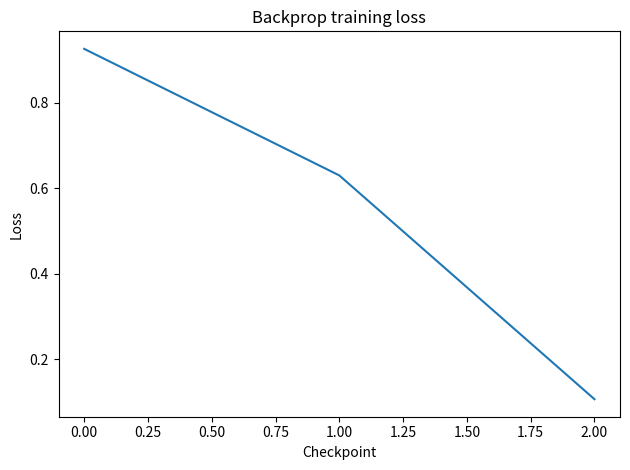

The script that saved this image:
import numpy as np
import matplotlib.pyplot as plt
rng=np.random.default_rng(0);X=np.array([[0,0],[0,1],[1,0],[1,1]],float);y=np.array([[0],[1],[1],[0]])
W1=rng.normal(size=(2,4));b1=np.zeros((1,4));W2=rng.normal(size=(4,1));b2=np.zeros((1,1))
def sig(z):return 1/(1+np.exp(-z))
losses=[]
for epoch in range(1200):
 h=sig(X@W1+b1);o=sig(h@W2+b2);loss=-np.mean(y*np.log(o+1e-9)+(1-y)*np.log(1-o+1e-9))
 d2=(o-y)/len(y);gW2=h.T@d2;gb2=d2.sum(axis=0,keepdims=True);d1=(d2@W2.T)*h*(1-h);gW1=X.T@d1;gb1=d1.sum(axis=0,keepdims=True)
 for p,g in [(W1,gW1),(b1,gb1),(W2,gW2),(b2,gb2)]:p-=.5*g
 if epoch%500==0:losses.append(loss)
print("Loss before (initial approx):",round(losses[0],4),"after:",round(loss,4))
print("Predictions:",(o>.5).astype(int).ravel().tolist(),"Targets:",y.ravel().tolist())
plt.plot(losses);plt.title("Backprop training loss");plt.xlabel("Checkpoint");plt.ylabel("Loss");plt.tight_layout();plt.savefig("training_loss.png")
